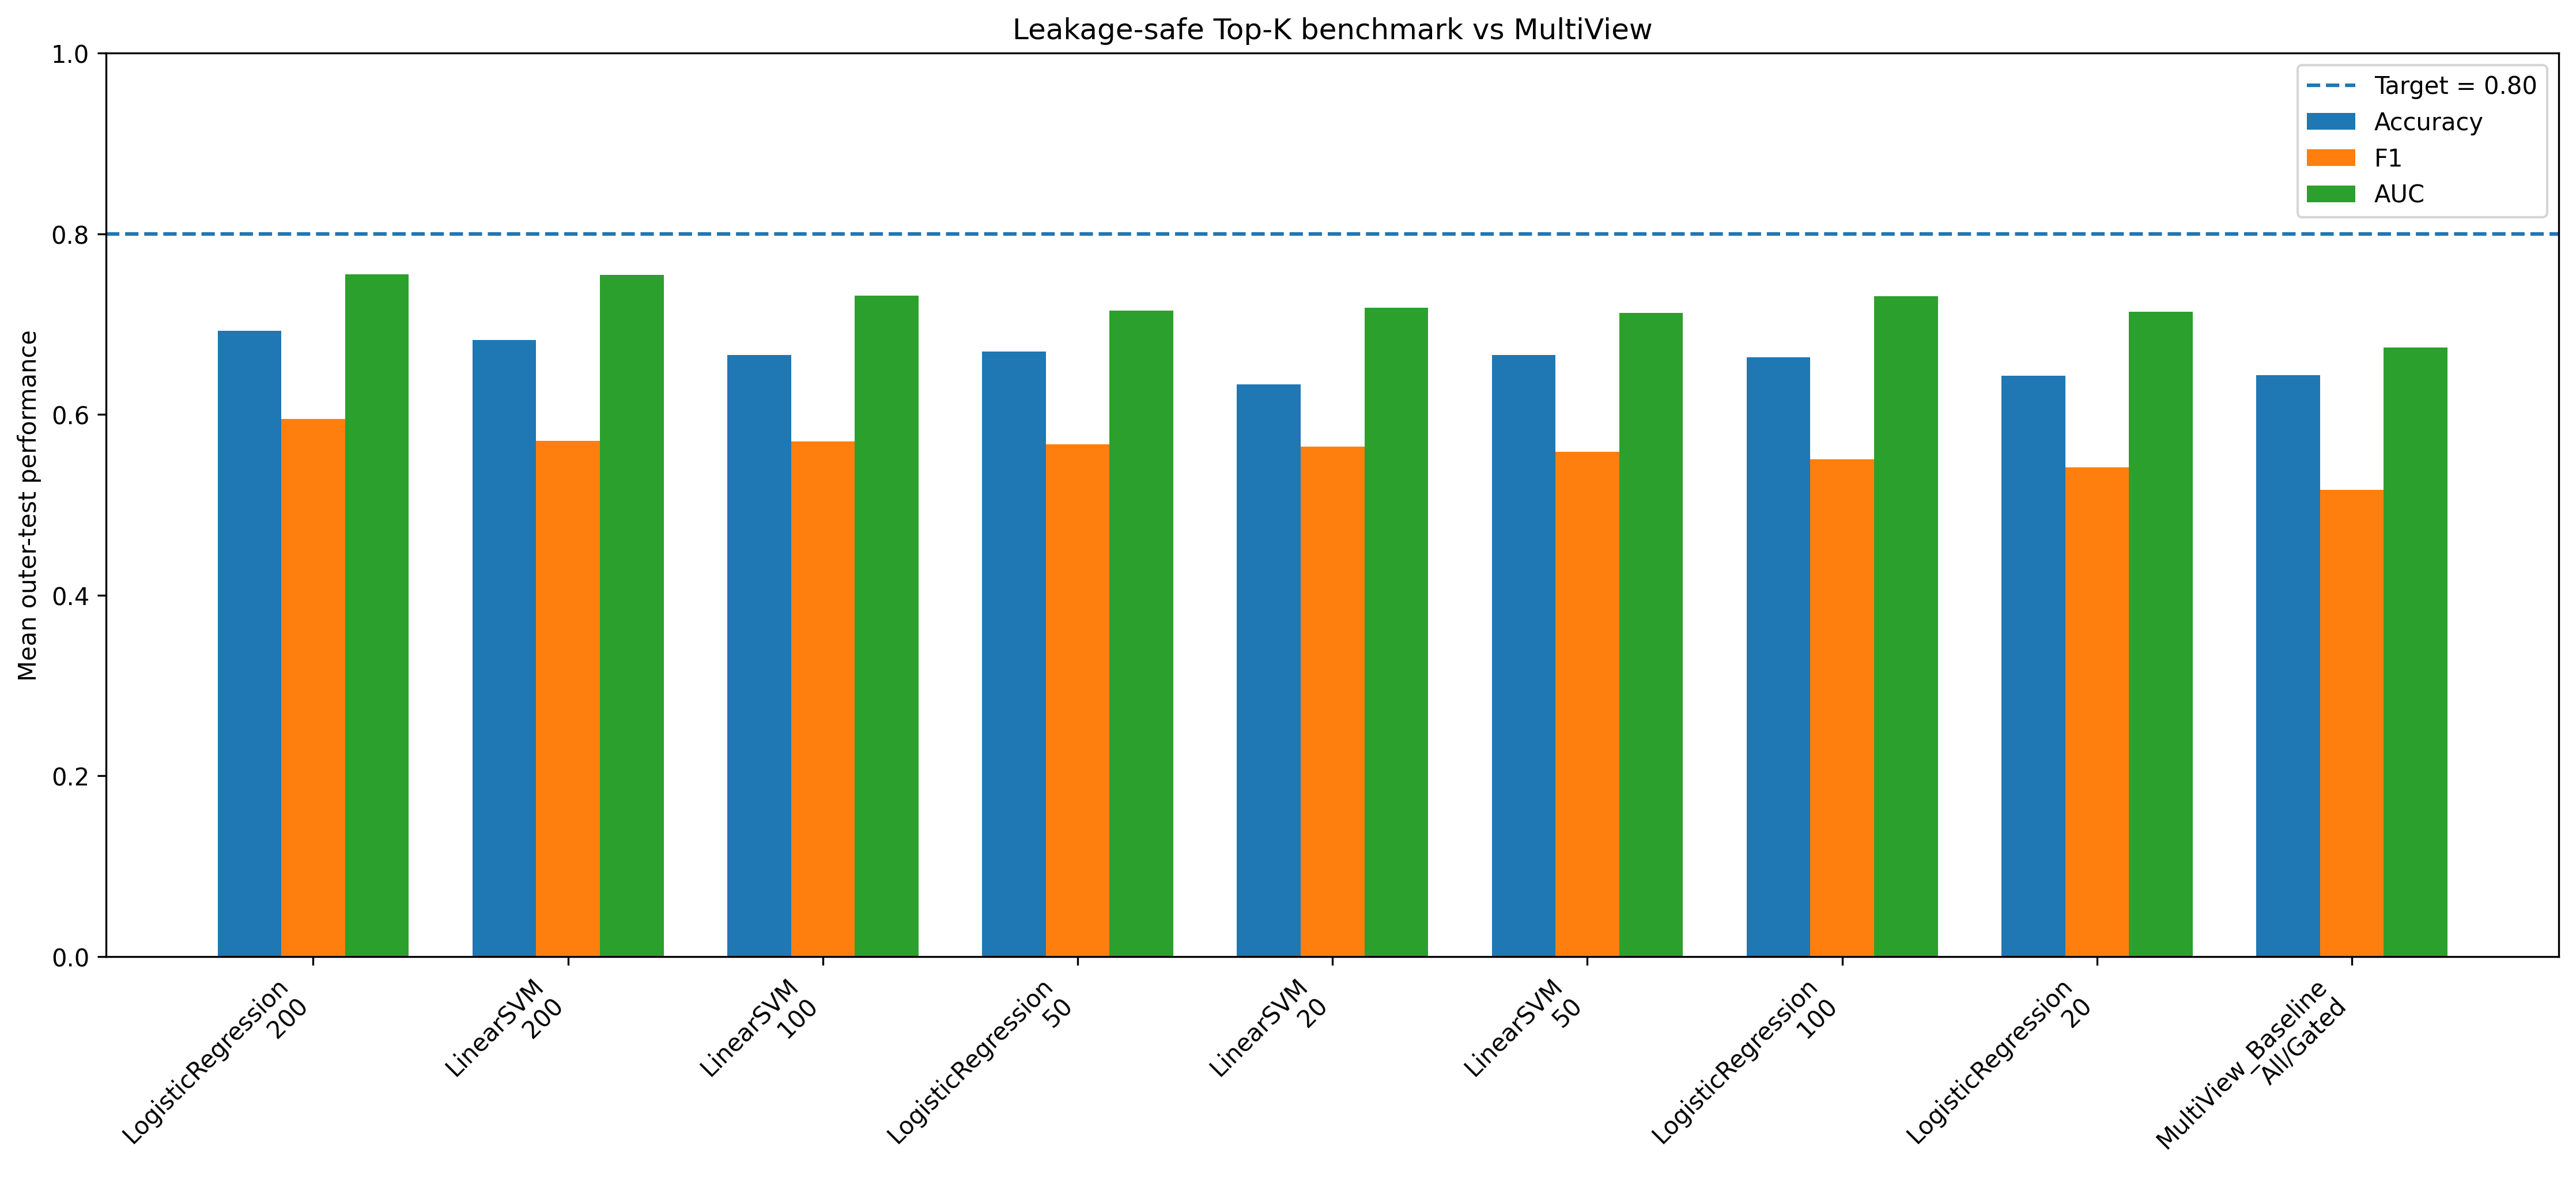

Source data for this figure (header and first rows):
Model, Top_K, Accuracy_Mean, F1_Mean, AUC_Mean, Joint_Mean
LogisticRegression, 200, 0.6927, 0.595, 0.7553, 0.595
LinearSVM, 200, 0.6823, 0.5705, 0.7545, 0.5705
LinearSVM, 100, 0.6656, 0.5699, 0.7317, 0.5699
LogisticRegression, 50, 0.6698, 0.5671, 0.7149, 0.5671
LinearSVM, 20, 0.6333, 0.5647, 0.7183, 0.5647
LinearSVM, 50, 0.6656, 0.5588, 0.7123, 0.5588
LogisticRegression, 100, 0.6635, 0.5505, 0.7309, 0.5505
LogisticRegression, 20, 0.6427, 0.5414, 0.7137, 0.5414
MultiView_Baseline, All/Gated, 0.6438, 0.5168, 0.6742, 0.5168
